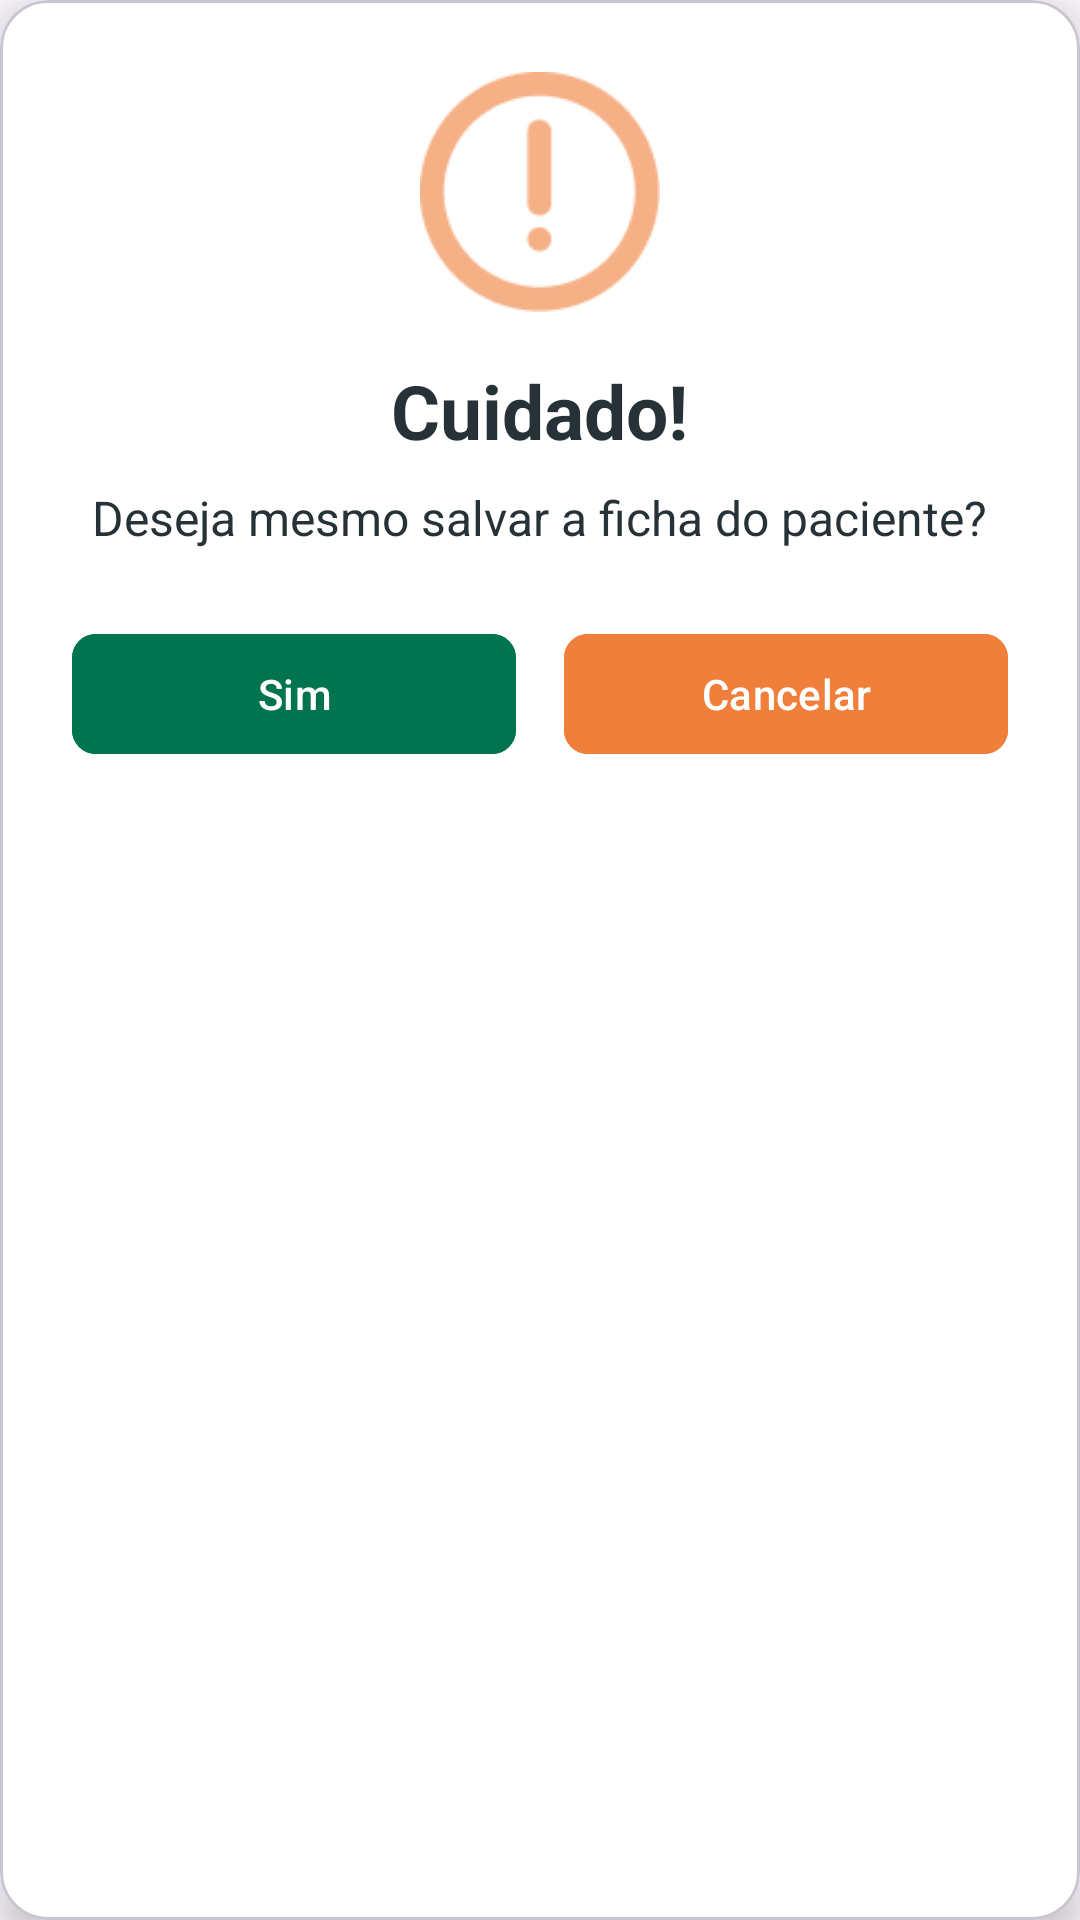

This screen was rendered from an Android layout file. Write that file and the resources it references.
<!-- AndroidManifest.xml: application theme Theme.FisioPlac -->
<!-- res/layout/dialog_confirm_save.xml -->
<?xml version="1.0" encoding="utf-8"?>
<com.google.android.material.card.MaterialCardView
    xmlns:android="http://schemas.android.com/apk/res/android"
    xmlns:app="http://schemas.android.com/apk/res-auto"
    xmlns:tools="http://schemas.android.com/tools"
    android:layout_width="300dp"
    android:layout_height="wrap_content"
    app:cardCornerRadius="16dp"
    android:backgroundTint="@color/white"
    app:cardElevation="8dp">

    <LinearLayout
        android:layout_width="match_parent"
        android:layout_height="wrap_content"
        android:orientation="vertical"
        android:padding="24dp"
        android:gravity="center_horizontal">

        
        <ImageView
            android:layout_width="80dp"
            android:layout_height="80dp"
            android:src="@drawable/ic_dialog_alert"
            android:contentDescription="Aviso" />

        
        <TextView
            android:layout_width="wrap_content"
            android:layout_height="wrap_content"
            android:layout_marginTop="16dp"
            android:text="Cuidado!"
            android:textColor="@color/preto_claro"
            android:textSize="25sp"
            android:textStyle="bold" />

        
        <TextView
            android:layout_width="wrap_content"
            android:layout_height="wrap_content"
            android:layout_marginTop="8dp"
            android:gravity="center"
            android:text="Deseja mesmo salvar a ficha do paciente?"
            android:textColor="@color/preto_claro"
            android:textSize="16sp" />

        
        <LinearLayout
            android:layout_width="match_parent"
            android:layout_height="wrap_content"
            android:orientation="horizontal"
            android:layout_marginTop="24dp">

            <com.google.android.material.button.MaterialButton
                android:id="@+id/btnConfirmarSalvar"
                android:layout_width="0dp"
                android:layout_height="wrap_content"
                android:layout_weight="1"
                android:layout_marginEnd="8dp"
                android:text="Sim"
                android:backgroundTint="@color/verde"
                android:textColor="@color/white"
                app:cornerRadius="8dp"
                android:maxLines="1"/>

            <com.google.android.material.button.MaterialButton
                android:id="@+id/btnCancelar"
                android:layout_width="0dp"
                android:layout_height="wrap_content"
                android:layout_weight="1"
                android:layout_marginStart="8dp"
                android:text="Cancelar"
                android:backgroundTint="@color/laranja"
                android:textColor="@color/white"
                app:cornerRadius="8dp"
                android:maxLines="1"/>

        </LinearLayout>

    </LinearLayout>
</com.google.android.material.card.MaterialCardView>
<!-- resources referenced by this layout -->
<resources>
  <color name="laranja">#f07f3c</color>
  <color name="preto_claro">#263238</color>
  <color name="verde">#00744f</color>
  <color name="white">#FFFFFFFF</color>
  <!-- drawable ic_dialog_alert: png bitmap (drawable, 3107 bytes) -->
  <style name="Theme.FisioPlac" parent="Base.Theme.FisioPlac" />
  <style name="Base.Theme.FisioPlac" parent="Theme.Material3.Light.NoActionBar">
          <item name="android:statusBarColor">@android:color/transparent</item>
          <item name="android:windowDrawsSystemBarBackgrounds">true</item>
          <item name="android:windowLightStatusBar">true</item>
          <item name="colorControlHighlight">@android:color/transparent</item>
          
          <item name="bottomNavigationStyle">@style/Widget.App.BottomNavigationView</item>
  
  
          
          <item name="colorPrimary">@color/laranja</item>
  
          
          <item name="colorSecondaryContainer">@color/cinza</item>
          
          <item name="colorOnSecondaryContainer">@color/white</item>
          
          <item name="colorOnSurfaceVariant">@color/cinza_escuro</item>
  
      </style>
  <style name="Widget.App.BottomNavigationView" parent="Widget.Material3.BottomNavigationView">
          <item name="itemRippleColor">@color/ripple_laranja</item>
      </style>
  <color name="cinza">#f8f8f8</color>
  <color name="cinza_escuro">#7d7d7d</color>
</resources>
